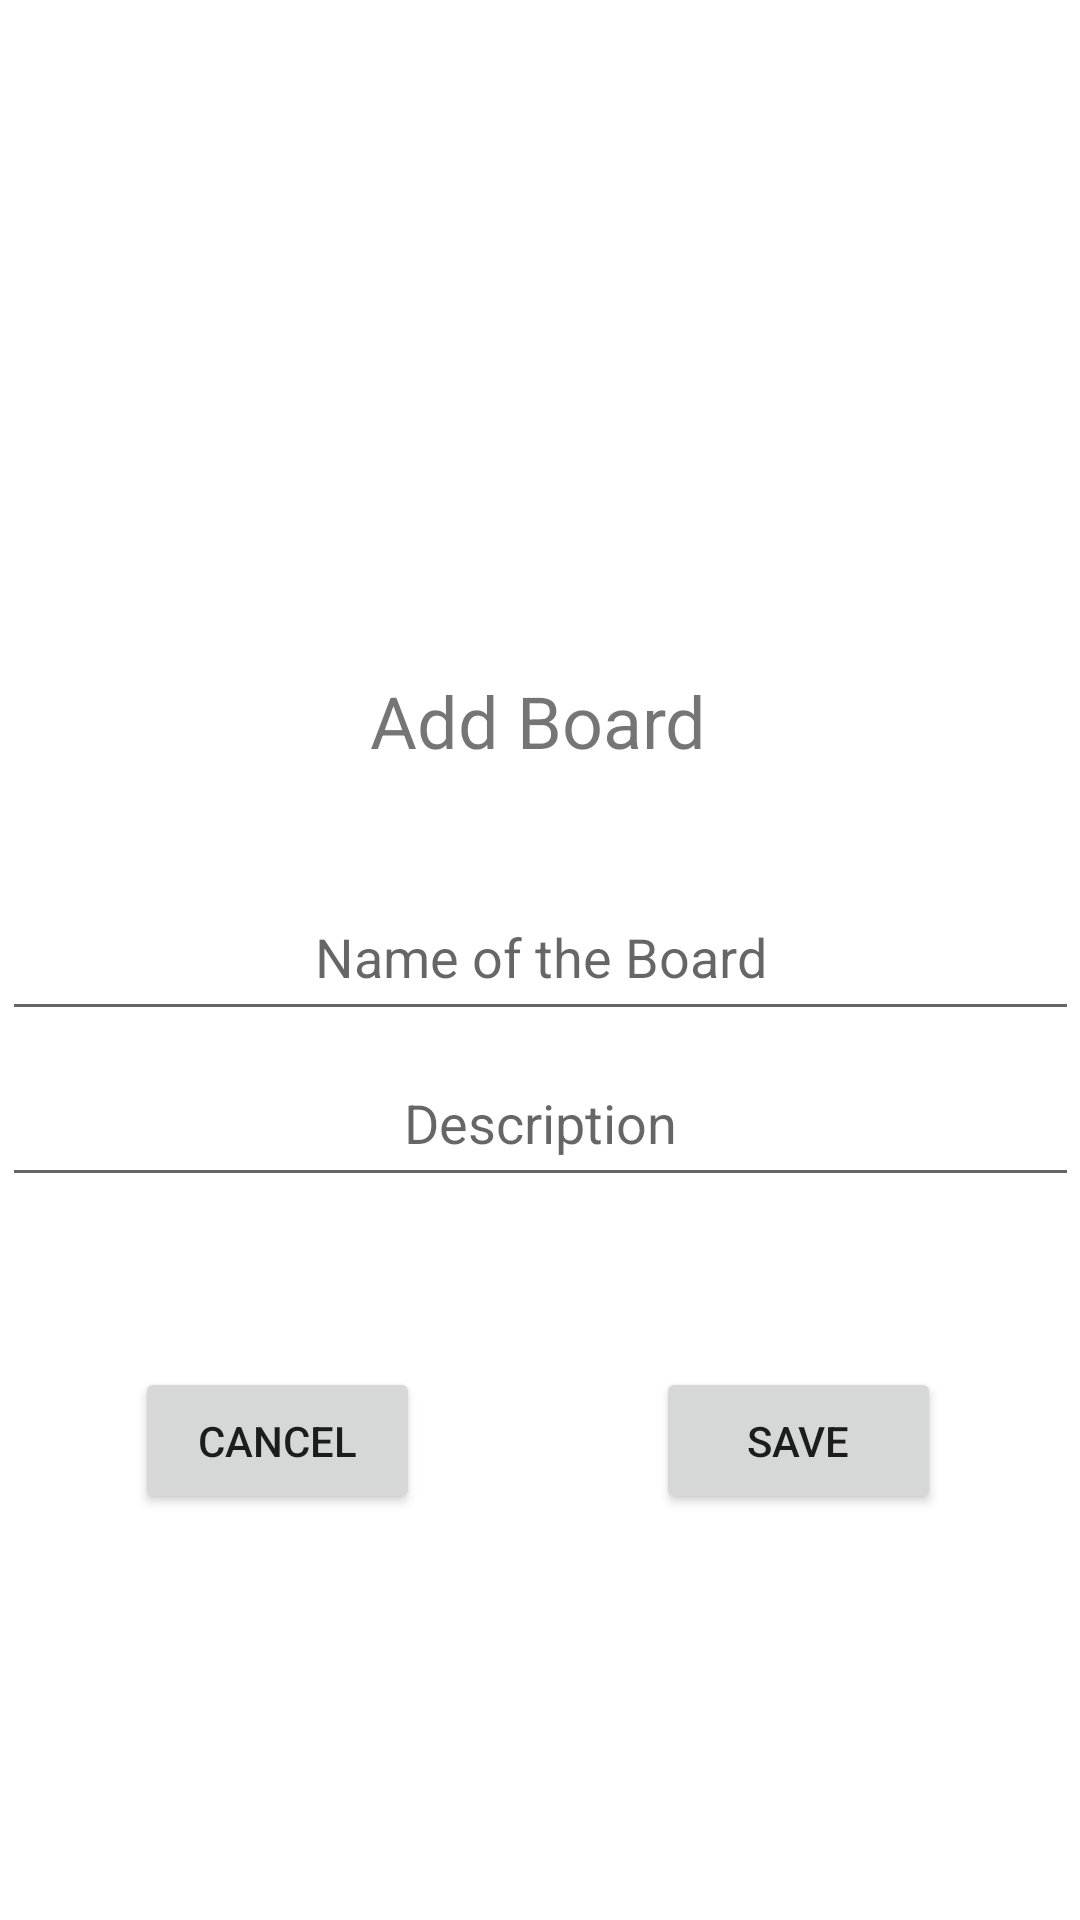

Produce the Android XML layout that renders to this screen, including the resource entries it uses.
<!-- AndroidManifest.xml: application theme Theme.StatusBoard -->
<!-- res/layout/popup.xml -->
<?xml version="1.0" encoding="utf-8"?>
<androidx.constraintlayout.widget.ConstraintLayout xmlns:android="http://schemas.android.com/apk/res/android"
    xmlns:app="http://schemas.android.com/apk/res-auto"
    xmlns:tools="http://schemas.android.com/tools"
    android:layout_width="match_parent"
    android:layout_height="match_parent"
    android:orientation="vertical">

    <EditText
        android:id="@+id/popup_description"
        android:layout_width="359dp"
        android:layout_height="47dp"
        android:layout_marginTop="8dp"
        android:gravity="center_horizontal"
        android:hint="Description"
        android:textAlignment="center"
        app:layout_constraintBottom_toTopOf="@+id/errorText"
        app:layout_constraintEnd_toEndOf="parent"
        app:layout_constraintStart_toStartOf="parent"
        app:layout_constraintTop_toBottomOf="@+id/popup_name"
        app:layout_constraintVertical_bias="0.048" />

    <ImageView
        android:id="@+id/newlisticon"
        android:layout_width="150dp"
        android:layout_height="150dp"
        android:background="@drawable/ic_baseline_post_add_24"
        app:layout_constraintBottom_toBottomOf="parent"
        app:layout_constraintEnd_toEndOf="parent"
        app:layout_constraintHorizontal_bias="0.498"
        app:layout_constraintStart_toStartOf="parent"
        app:layout_constraintTop_toTopOf="parent"
        app:layout_constraintVertical_bias="0.151" />

    <TextView
        android:id="@+id/textView"
        android:layout_width="wrap_content"
        android:layout_height="wrap_content"
        android:text="Add Board"
        android:textAlignment="center"
        android:textSize="24sp"
        app:layout_constraintBottom_toBottomOf="parent"
        app:layout_constraintEnd_toEndOf="parent"
        app:layout_constraintHorizontal_bias="0.498"
        app:layout_constraintStart_toStartOf="parent"
        app:layout_constraintTop_toBottomOf="@+id/newlisticon"
        app:layout_constraintVertical_bias="0.0" />

    <EditText
        android:id="@+id/popup_name"
        android:layout_width="359dp"
        android:layout_height="47dp"
        android:gravity="center_horizontal"
        android:hint="Name of the Board"
        android:textAlignment="center"
        app:layout_constraintBottom_toBottomOf="parent"
        app:layout_constraintEnd_toEndOf="parent"
        app:layout_constraintStart_toStartOf="parent"
        app:layout_constraintTop_toTopOf="parent" />

    <TextView
        android:id="@+id/errorText"
        android:layout_width="356dp"
        android:layout_height="15dp"
        android:text=""
        android:textAlignment="center"
        android:textColor="#F54242"
        android:textSize="12sp"
        app:layout_constraintBottom_toBottomOf="parent"
        app:layout_constraintEnd_toEndOf="parent"
        app:layout_constraintHorizontal_bias="0.472"
        app:layout_constraintStart_toStartOf="parent"
        app:layout_constraintTop_toBottomOf="@+id/popup_name"
        app:layout_constraintVertical_bias="0.22" />

    <Button
        android:id="@+id/popup_cancel"
        android:layout_width="95dp"
        android:layout_height="49dp"
        android:onClick="onBtnClick"
        android:text="Cancel"
        app:layout_constraintBottom_toBottomOf="parent"
        app:layout_constraintEnd_toEndOf="parent"
        app:layout_constraintHorizontal_bias="0.17"
        app:layout_constraintStart_toStartOf="parent"
        app:layout_constraintTop_toBottomOf="@+id/errorText"
        app:layout_constraintVertical_bias="0.206" />

    <Button
        android:id="@+id/popup_save"
        android:layout_width="95dp"
        android:layout_height="49dp"
        android:text="Save"
        app:layout_constraintBottom_toBottomOf="parent"
        app:layout_constraintEnd_toEndOf="parent"
        app:layout_constraintHorizontal_bias="0.825"
        app:layout_constraintStart_toStartOf="parent"
        app:layout_constraintTop_toBottomOf="@+id/errorText"
        app:layout_constraintVertical_bias="0.206" />

</androidx.constraintlayout.widget.ConstraintLayout>
<!-- resources referenced by this layout -->
<resources>
  <style name="Theme.StatusBoard" parent="Theme.MaterialComponents.DayNight.DarkActionBar">
          
          <item name="colorPrimary">@color/purple_500</item>
          <item name="colorPrimaryVariant">@color/purple_700</item>
          <item name="colorOnPrimary">@color/white</item>
          
          <item name="colorSecondary">@color/teal_200</item>
          <item name="colorSecondaryVariant">@color/teal_700</item>
          <item name="colorOnSecondary">@color/black</item>
          
          <item name="android:statusBarColor" tools:targetApi="l">?attr/colorPrimaryVariant</item>
          
      </style>
  <!-- not gathered from this repository: default colours our renderer supplied (Android Studio template values) -->
  <color name="purple_500">#FF6200EE</color>
  <color name="purple_700">#FF3700B3</color>
  <color name="teal_200">#FF03DAC5</color>
  <color name="teal_700">#FF018786</color>
  <color name="black">#FF000000</color>
  <color name="white">#FFFFFFFF</color>
</resources>
